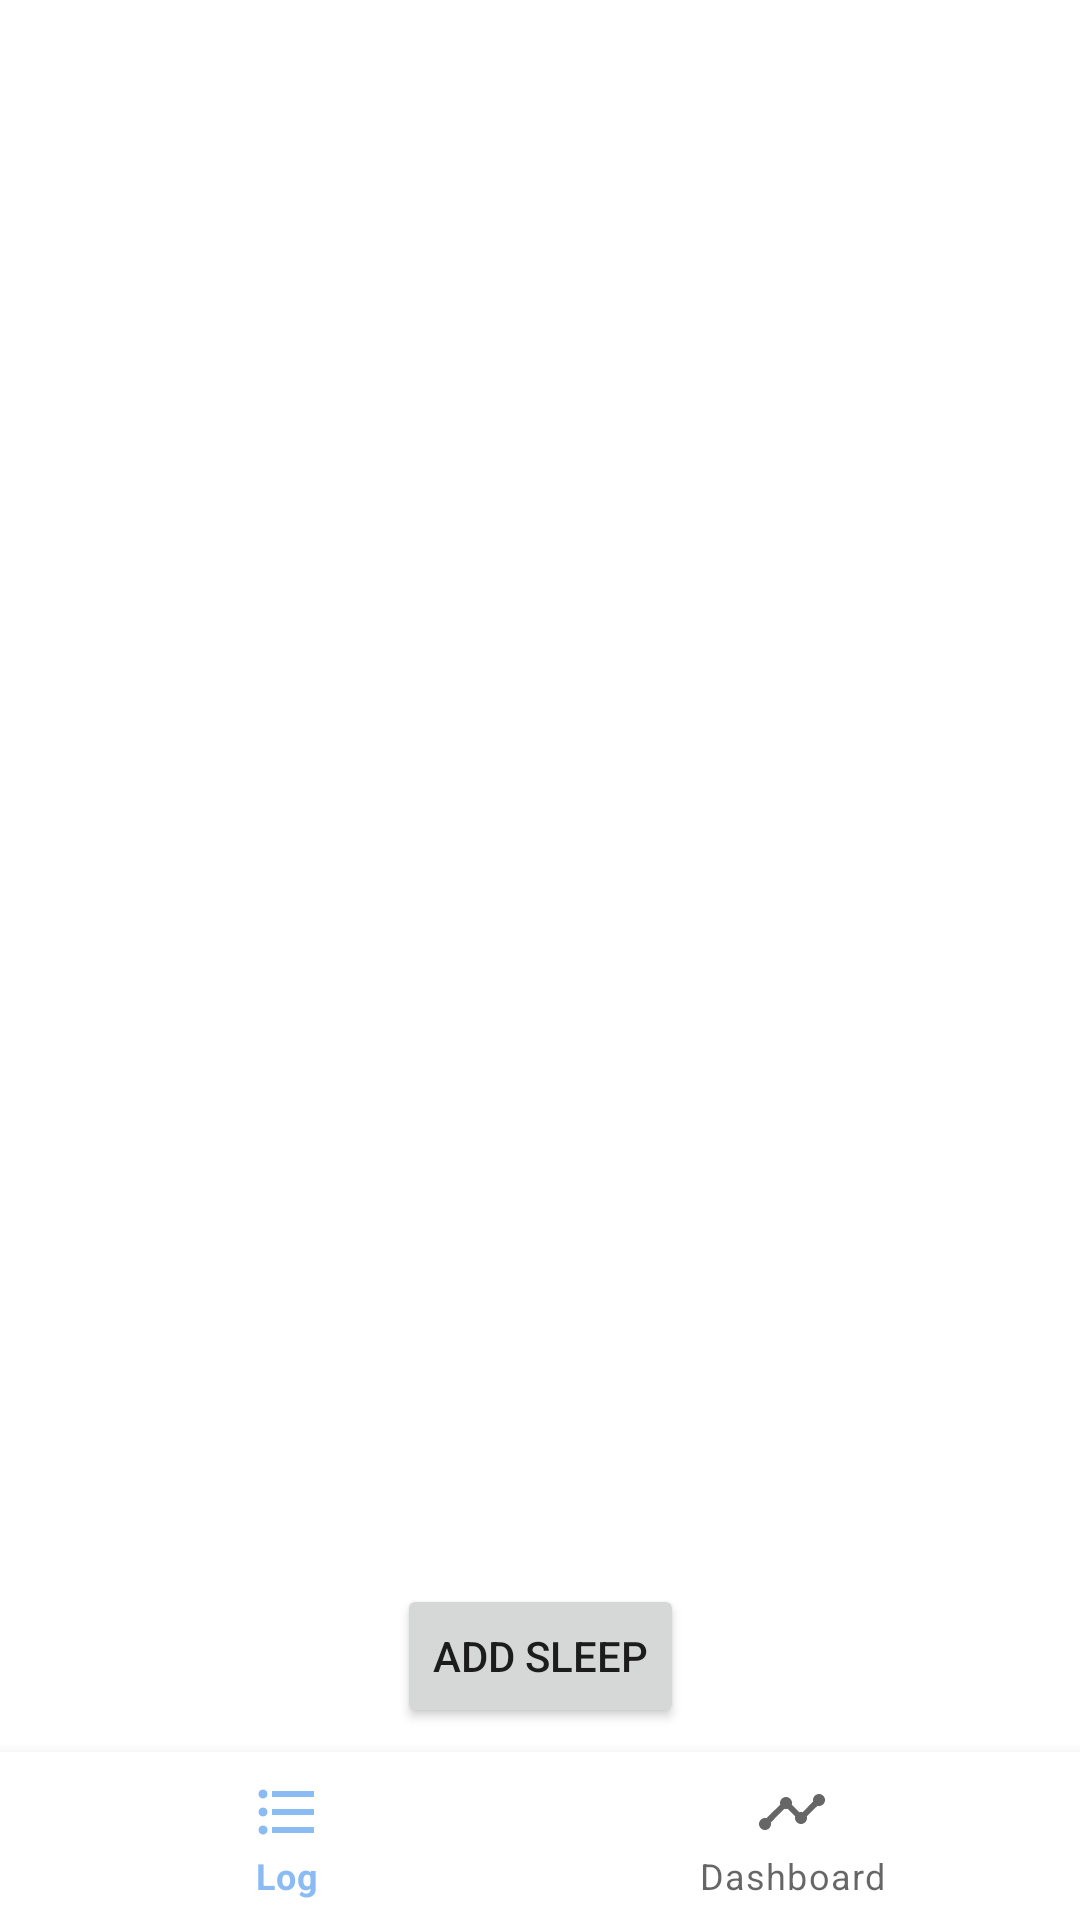

Here is an Android app screen rendered from its layout file. Give the layout XML and the strings, colors and styles it references.
<!-- AndroidManifest.xml: application theme Theme.SleepBit2 -->
<!-- res/layout/activity_main.xml -->
<?xml version="1.0" encoding="utf-8"?>
<androidx.constraintlayout.widget.ConstraintLayout xmlns:android="http://schemas.android.com/apk/res/android"
    xmlns:app="http://schemas.android.com/apk/res-auto"
    xmlns:tools="http://schemas.android.com/tools"
    android:id="@+id/rlContainer"
    android:layout_width="match_parent"
    android:layout_height="match_parent"
    tools:context=".MainActivity">

    <Button
        android:id="@+id/createBtn"
        android:layout_width="wrap_content"
        android:layout_height="wrap_content"
        android:layout_marginBottom="8dp"
        android:text="Add Sleep"
        app:layout_constraintBottom_toTopOf="@+id/bottom_navigation"
        app:layout_constraintEnd_toEndOf="parent"
        app:layout_constraintStart_toStartOf="parent" />

    <com.google.android.material.bottomnavigation.BottomNavigationView
        android:id="@+id/bottom_navigation"
        android:layout_width="match_parent"
        android:layout_height="wrap_content"
        android:layout_alignParentBottom="true"
        app:layout_constraintBottom_toBottomOf="parent"
        app:menu="@menu/menu_bottom_navigation" />



</androidx.constraintlayout.widget.ConstraintLayout>
<!-- resources referenced by this layout -->
<resources>
  <style name="Theme.SleepBit2" parent="Theme.MaterialComponents.DayNight.DarkActionBar">
          
          <item name="colorPrimary">@color/blue</item>
          <item name="colorPrimaryVariant">@color/blue_100</item>
          <item name="colorOnPrimary">@color/white</item>
          
          <item name="colorSecondary">@color/yellow</item>
          <item name="colorSecondaryVariant">@color/yellow</item>
          <item name="colorOnSecondary">@color/blue_100</item>
          
          <item name="android:statusBarColor" tools:targetApi="l">?attr/colorPrimaryVariant</item>
          
          <item name="android:actionBarTheme">@color/blue</item>
          
      </style>
  <color name="blue">#8bbbf3</color>
  <color name="blue_100">#7da8db</color>
  <color name="white">#FFFFFFFF</color>
  <color name="yellow">#feedcb</color>
</resources>
